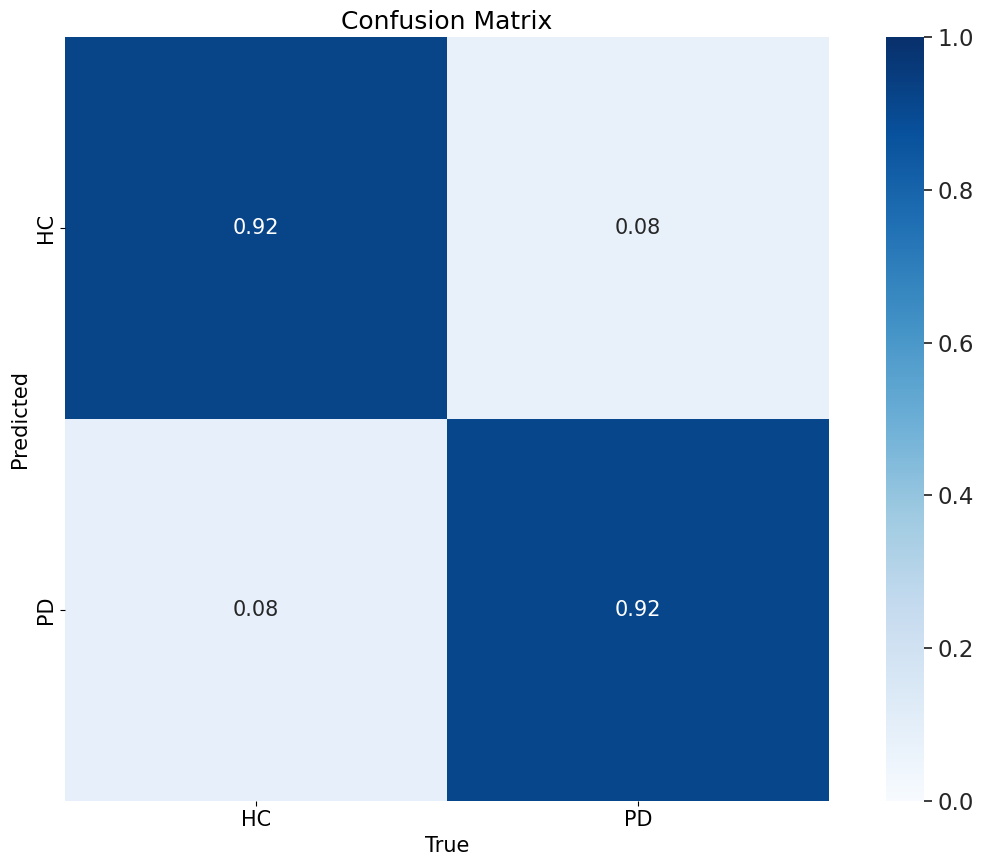

Write Python code to recreate this figure. (Note: this script raises an exception after producing the figure.)
import numpy as np
import matplotlib.pyplot as plt
import seaborn as sn
import warnings
from pathlib import Path

class ConfusionMatrix:
    def __init__(self, nc):
        self.matrix = np.zeros((nc, nc))

    def update_matrix(self, data):
        for i, j, value in data:
            self.matrix[i, j] = value

    def plot(self, normalize=False, save_dir='', names=()):
        if normalize:
            array = self.matrix / self.matrix.sum(axis=1, keepdims=True)  # 将每行归一化为总数
            fmt = '.2f'  # 使用浮点格式
        else:
            array = self.matrix.astype(int)
            fmt = 'd'  # 使用整数格式

        fig, ax = plt.subplots(1, 1, figsize=(12, 9), tight_layout=True)
        nc, nn = self.matrix.shape[0], len(names)
        sn.set(font_scale=1.5 if nc < 50 else 1.2)  # 调整 font_scale 以增大字体
        labels = (0 < nn < 99) and (nn == nc)
        ticklabels = names if labels else 'auto'

        with warnings.catch_warnings():
            warnings.simplefilter('ignore')
            sn.heatmap(array,
                       ax=ax,
                       annot=nc < 30,
                       annot_kws={'size': 15},  # 调整注释字体大小
                       cmap='Blues',
                       fmt=fmt,  # 设置注释格式
                       square=True,
                       vmin=0.0,
                       vmax=1.0 if normalize else None,  # 根据是否归一化设置颜色映射范围
                       xticklabels=ticklabels,
                       yticklabels=ticklabels).set_facecolor((1, 1, 1))
        ax.set_xlabel('True', fontsize=15)
        ax.set_ylabel('Predicted', fontsize=15)
        ax.set_title('Confusion Matrix', fontsize=18)
        plt.xticks(fontsize=15)
        plt.yticks(fontsize=15)
        fig.savefig(Path(save_dir) / 'confusion_matrix2.png', dpi=250)
        plt.close(fig)

# 设置类别名称
names = ['HC', 'PD']

# 创建ConfusionMatrix对象
conf_matrix = ConfusionMatrix(nc=2)

# 更新混淆矩阵数据 (行是实际类别，列是预测类别)
data = [
    (0, 0, 49),  # 49 个样本被正确预测为 HC
    (1, 0, 5),   # 5 个 PD 样本被错误预测为 HC
    (1, 1, 54),  # 54 个样本被正确预测为 PD
    (0, 1, 4)    # 4 个 HC 样本被错误预测为 PD
]

conf_matrix.update_matrix(data)

# 绘制混淆矩阵，并将值转换为概率
conf_matrix.plot(normalize=True, save_dir='./runs', names=names)
